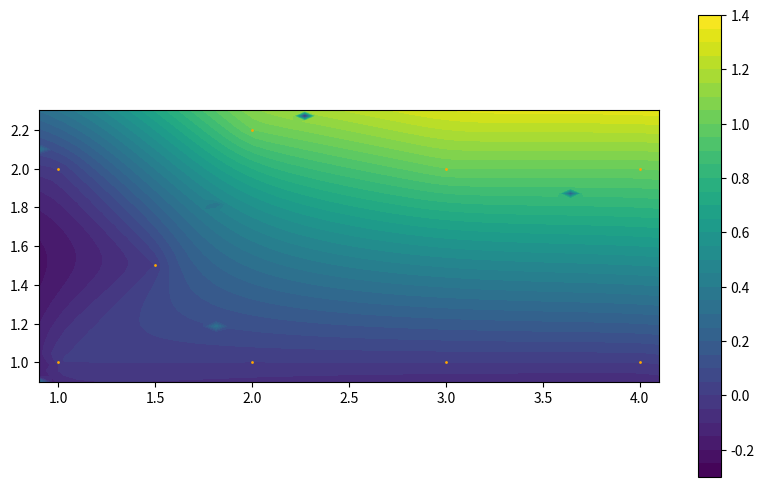
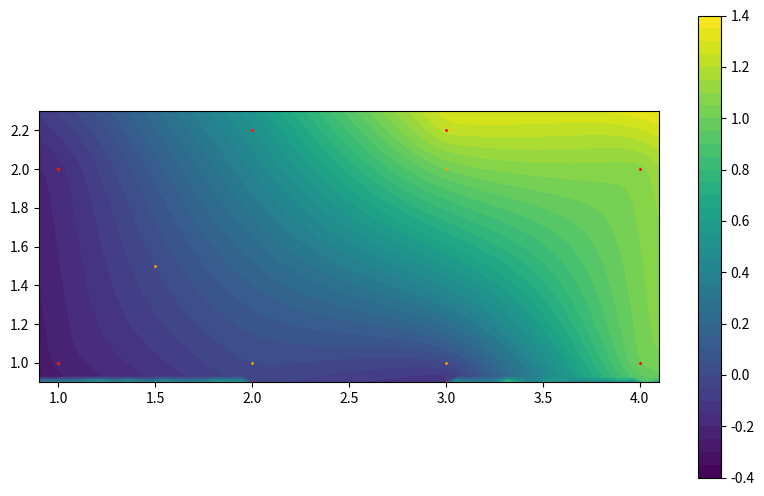

The matplotlib source for these figures, in order:
#! /usr/bin/env python3

import warnings

warnings.filterwarnings("ignore")

import numpy as np
import matplotlib.pyplot as plt
from scipy import linalg

from scipy.interpolate import LinearNDInterpolator


def d(a, b):
    return np.hypot(a[0] - b[0], a[1] - b[1])


def d2(a, A):
    return np.array(list(d(a, b) for b in A))


def weight(d, dd: list, p):
    s = np.min(dd)
    a = 0.1
    # return (d + a/ s + a) ** p
    return np.exp((s - d) / (s + a) * p)


def t(z, A, p):
    return sum(x ** (-p) for x in d2(z, A))


def fmi(M, z, A, p):
    n = len(A)
    if n != len(M):
        raise ValueError("Dimension Mismatch")

    return sum(M[i] * d(z, A[i]) ** (-p) / t(z, A, p) for i in range(len(M)))


def fkl(M, z, A: np.array, p):
    n = len(A)
    if n != len(M):
        raise ValueError("Dimension Mismatch")

    x, y = z[0], z[1]
    H = np.array([np.ones(n), A[:, 0], A[:, 1]]).T
    dd = d2(z, A)
    ww = list(weight(d, dd, p / 2) for d in dd)
    D = np.diag(ww)
    DH = np.matmul(D, H)
    B = np.matmul(linalg.pinv(DH), np.matmul(D, M))
    return np.dot(B.T, [1, x, y])


# The signed area of the triangle given by *a*, *b*, *c*
def area(a, b, c):
    A = [[b[0] - a[0], c[0] - a[0]], [b[1] - a[1], c[1] - a[1]]]
    return linalg.det(A)


def phi(x, p):
    return x if p != 0 else type(x)(1)


"""
[Barycentric Interpolation
4 Barycentric interpolation over polygons](see: https://www.inf.usi.ch/faculty/hormann/papers/Hormann.2014.BI.pdf)
"""


def fba(F, x, xx, p):
    n = len(xx)

    def XX(i):
        return xx[i if i < n else i - n]

    A = [area(x, xx[i], XX(i + 1)) for i in range(n)]
    B = [area(x, xx[i - 1], XX(i + 1)) for i in range(n)]
    R = [phi(d(x, xx[i]), p) for i in range(n)]

    def RR(i):
        return R[i if i < n else i - n]

    def WW(i):
        aa = np.prod([(A[k] if np.mod(i - k, n) > 1 else 1.0) for k in range(n)])
        ww = (RR(i + 1) * A[i - 1] - R[i] * B[i] + R[i - 1] * A[i]) * aa
        return ww - 1e-8 if ww < 0 else ww + 1e-8

    W = [WW(i) for i in range(n)]

    W = np.divide(W, sum(W) + 1e-100)

    return sum(W[i] * F[i] for i in range(n))


def interpol(z, f, A: list, M: list, p: int = -3):
    return f(M, z, A, p)


def verify_M(n: int, M):
    if type(M) == int:
        i = M
        M = np.zeros(n)
        M[np.mod(i, n)] = 1
    else:
        if n != len(M):
            raise ValueError("Dimension Mismatch")
    return M


def make_pkl(A, M, p):
    M = verify_M(len(A), M)
    return lambda x, y: interpol([x, y], fkl, A, M, p)


def make_pmi(A, M, p):
    M = verify_M(len(A), M)
    return lambda x, y: interpol([x, y], fmi, A, M, p)


def make_pli(A, M, p):
    M = verify_M(len(A), M)
    return LinearNDInterpolator(A, M, fill_value=0.0)


def make_pba(A, M, p):
    M = verify_M(len(A), M)
    return lambda x, y: interpol([x, y], fba, A, M, p)


def plot(f, x, y, xnew, ynew, X=None, Y=None):
    fig, ax1 = plt.subplots(1, 1, figsize=(10, 6), height_ratios=[1.0])
    znew = np.array([[f(x, y) for x in xnew] for y in ynew])

    a = round(np.min(znew) - 0.05, ndigits=1)
    b = round(np.max(znew) + 0.05, ndigits=1)
    num = round((b - a) / 0.05) + 1

    im = plt.contourf(xnew, ynew, znew, levels=np.linspace(a, b, num=num))
    ax1.set_aspect("equal")
    fig.colorbar(im, ax=ax1)
    ax1.plot(x, y, "co", markersize=1, color="orange")
    if X != None and Y != None:
        ax1.plot(X, Y, "co", markersize=1, color="red")

    return znew


def example(make, x, y, M, p):
    xx = np.linspace(np.min(x) - 0.1, max(x) + 0.1, num=50)
    yy = np.linspace(np.min(y) - 0.1, max(y) + 0.1, num=50)
    A = np.array(list(zip(x, y)))
    pf = make(A, M, p)
    return plot(pf, x, y, xx, yy)


def make_fit(make, x, y, M, p, X, Y):
    n = min([len(X), len(Y)])
    m = min([len(x), len(y)])
    A = np.array(list(zip(X, Y)))
    f = [make(A, i, p) for i in range(n)]
    B = np.array([[f[i](x[j], y[j]) for i in range(n)] for j in range(m)])
    print("B = ", B)
    #N = optimize(B, M)
    N = np.matmul(linalg.pinv(B), M)
    g = make(A, N, p)
    d = [g(x[i], y[i]) - M[i] for i in range(m)]
    print("d = ", d)

    return g


from scipy import optimize as opt


def optimize(B, M):
    m = np.size(B, 0)
    n = np.size(B, 1)
    A = np.concatenate((B, np.negative(B)))
    b = np.concatenate((M, np.negative(M)))
    A = np.concatenate((A, np.negative(np.matrix(np.ones(2 * m)).T)), axis=1)
    c = np.zeros(n + 1)
    c[n] = 1
    res = opt.linprog(c, A, b, bounds=(0, 1))
    if res.status != 0:
        print(res)
        raise (ArithmeticError("could not find optimal solution"))
    print("res = ", res.x)
    x = res.x[:-1]
    # x = np.matmul(linalg.pinv(B), M)
    return x


def example_fit(make, x, y, M, p, X, Y):
    pf = make_fit(make, x, y, M, p, X, Y)
    xx = np.linspace(min(x) - 0.1, max(x) + 0.1, num=50)
    yy = np.linspace(min(y) - 0.1, max(y) + 0.1, num=50)
    return plot(pf, x, y, xx, yy, X, Y)


x = [1.0, 2, 3, 4, 4, 3, 2, 1, 1.5]
y = [1.0, 1, 1, 1, 2, 2, 2.2, 2, 1.5]
M = [0.0, 0, 0, 0, 1, 1, 1, 0, 0]

# example(make_pkl, x, y, M, 2)
# example(make_pmi, x, y, M, 3)
# example(make_pli, x, y, M, 0)
# example(make_pba, x, y, M, 1)
example(make_pba, x, y, M, 1)
# for i in range(len(x)):
#    example(make_pba, x, y, i, 1)

X = [0.8, 2, 3, 4.2, 4.2, 3, 2, 0.8]
Y = [0.8, 0.5, 0.5, 0.8, 2.2, 2.5, 2.3, 2.0]
X = [1.0, 2, 3, 4, 4, 3, 2, 1]
Y = [1.0, 0.9, 0.9, 1, 2, 2.2, 2.2, 2]
example_fit(make_pba, x, y, M, 1, X, Y)

# fba(M, [1.9, 1.9], list(zip(x, y)), 0)

plt.show()
